Run: headless pygame with SDL's dummy video driver; simulated clock (each Clock.tick advances the game by its frame time, no real sleeping); random seed 0; keys injected as events and as key.get_pressed() state; mouse plan: one left click at the window centre at the start of phase 2, then a move to the lower-right quarter at the start of phase 3.
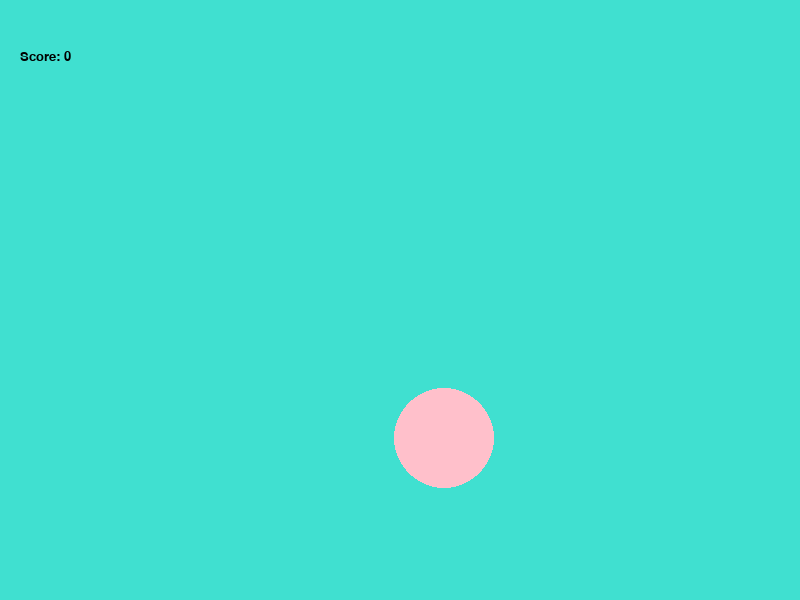
Frame 1 of 4 · flips 1–60 · no input
Frame 2 of 4 · flips 61–180 · clicked the window centre · tapped SPACE, RETURN · held RIGHT (→), D · screen unchanged from frame 1, image omitted
Frame 3 of 4 · flips 181–300 · moved the mouse to the lower-right quarter · held DOWN (↓), S · screen unchanged from frame 2, image omitted
Frame 4 of 4 · flips 301–420 · held LEFT (←), A, UP (↑), W · screen unchanged from frame 3, image omitted

The pygame program that drew these frames:

import pygame
import random

# Initialize Pygame
pygame.init()

# Set up the display
WIDTH, HEIGHT = 800,600
screen = pygame.display.set_mode((WIDTH, HEIGHT))
pygame.display.set_caption("Click the Circle")
# Colors
BLACK = (255, 255, 255)
PINK = (255, 192, 203)
TURQUOISE=(64,224,208)

# Game settings
circle_radius = 50
score = 0

# Font for displaying score
font = pygame.font.SysFont("Times New Roman", 20)

# Circle starting position
circle_x = random.randint(circle_radius, WIDTH - circle_radius)
circle_y = random.randint(circle_radius, HEIGHT - circle_radius)

# Game loop
running = True
while running:

    screen.fill(TURQUOISE)
   

    # Event handling
    for event in pygame.event.get():
        if event.type == pygame.QUIT:
            running = False
        if event.type == pygame.MOUSEBUTTONDOWN:
            mouse_x, mouse_y = pygame.mouse.get_pos()

            # Check if the circle is clicked
            if (mouse_x - circle_x) ** 2 + (mouse_y - circle_y) ** 2 <= circle_radius ** 2:
                score += 1
                # Move the circle to a new random position
                circle_x = random.randint(circle_radius, WIDTH - circle_radius)
                circle_y = random.randint(circle_radius, HEIGHT - circle_radius)

    # Draw the circle
    pygame.draw.circle(screen,PINK, (circle_x, circle_y), circle_radius)

    # Display score
    score_text = font.render(f"Score: {score}", True, (0, 0, 0))
    screen.blit(score_text, (20, 50))

    # Update the display
    pygame.display.update()
    pygame.time.Clock().tick(60)

pygame.quit()
